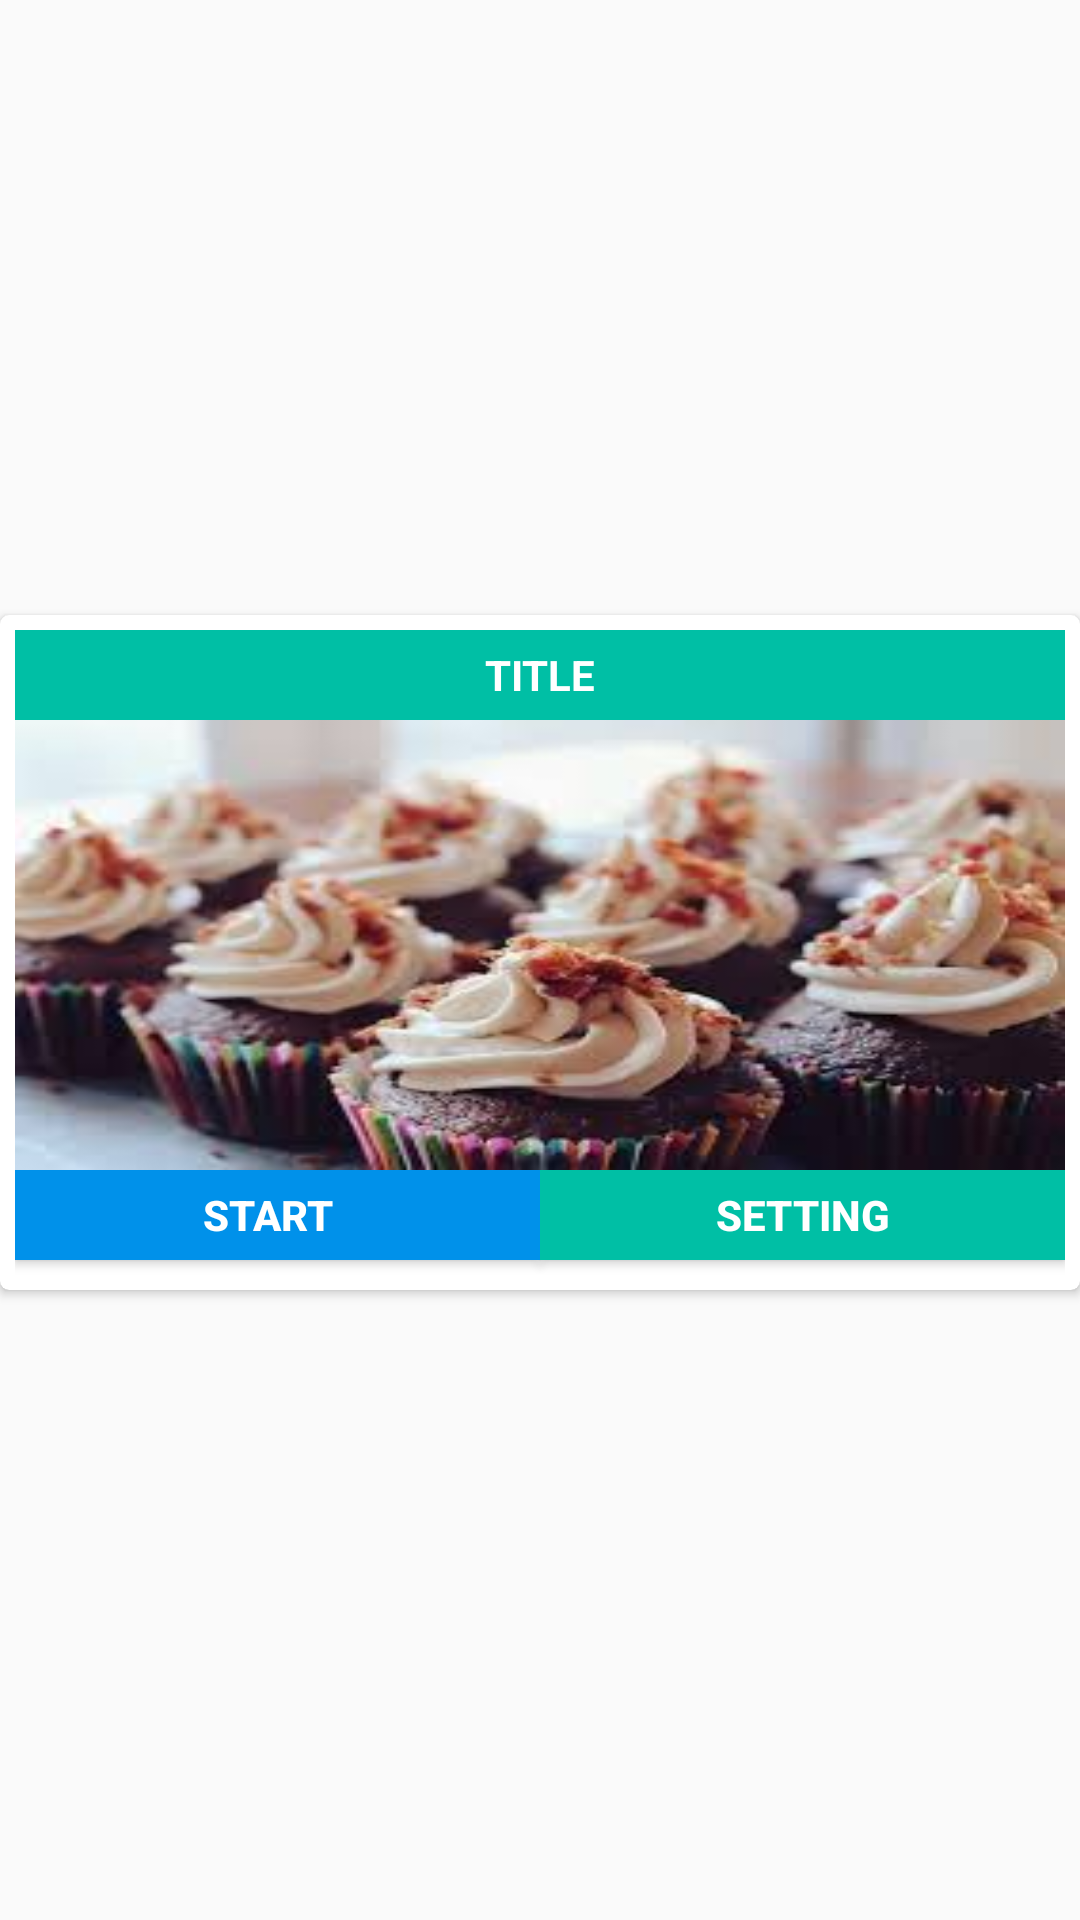

The Android layout XML behind this screen, and the referenced resources:
<!-- AndroidManifest.xml: application theme AppTheme -->
<!-- res/layout/card.xml -->
<LinearLayout
    xmlns:android="http://schemas.android.com/apk/res/android"
    xmlns:card_view="http://schemas.android.com/apk/res-auto"
    android:layout_width="match_parent"
    android:layout_height="wrap_content"
    android:paddingBottom="5dp">

    <android.support.v7.widget.CardView
        android:id="@+id/card_view"
        android:layout_gravity="center"
        android:layout_width="match_parent"
        android:layout_height="225dp"
        card_view:cardCornerRadius="3dp">
        <LinearLayout
            android:layout_width="match_parent"
            android:layout_height="match_parent"
            android:orientation="vertical">
            <TextView
                android:id="@+id/info_text"
                android:text="TITLE"
                android:layout_width="match_parent"
                android:layout_height="30dp"
                android:background="#00BFA5"
                android:textColor="#FFFFFF"
                android:layout_marginTop="5dp"
                android:textStyle="bold"
                android:gravity="center"
                android:layout_marginRight="5dp"
                android:layout_marginLeft="5dp"/>
            <ImageView
                android:layout_width="match_parent"
                android:layout_height="150dp"
                android:src="@drawable/ice"
                android:id="@+id/card_img"
                android:layout_marginRight="5dp"
                android:layout_marginLeft="5dp"
                android:scaleType="fitXY"
                />
            <LinearLayout
                android:layout_width="match_parent"
                android:layout_height="match_parent"
                android:orientation="horizontal"
                android:layout_marginRight="5dp"
                android:layout_marginLeft="5dp">
                <Button
                    style="@style/Widget.AppCompat.Button.Colored"
                    android:id="@+id/info_text2"
                    android:layout_weight="1"
                    android:layout_width="wrap_content"
                    android:textColor="#FFFFFF"
                    android:background="#0091EA"
                    android:textStyle="bold"
                    android:gravity="center"
                    android:text="START  "
                    android:layout_height="30dp" />
                <Button
                    android:id="@+id/card_btn_setting"
                    style="@style/Widget.AppCompat.Button.Colored"
                    android:layout_weight="1"
                    android:layout_width="wrap_content"
                    android:background="#00BFA5"
                    android:textColor="#FFFFFF"
                    android:textStyle="bold"
                    android:gravity="center"
                    android:text="SETTING"
                    android:layout_height="30dp" />
            </LinearLayout>

        </LinearLayout>

    </android.support.v7.widget.CardView>

</LinearLayout>
<!-- resources referenced by this layout -->
<resources>
  <!-- drawable ice: jpg bitmap (drawable, 9331 bytes) -->
  <style name="AppTheme" parent="Theme.AppCompat.DayNight.NoActionBar">
          
          <item name="colorControlNormal">@color/white</item>
      </style>
  <!-- not gathered from this repository: default colours our renderer supplied (Android Studio template values) -->
  <color name="white">#FFFFFFFF</color>
</resources>
